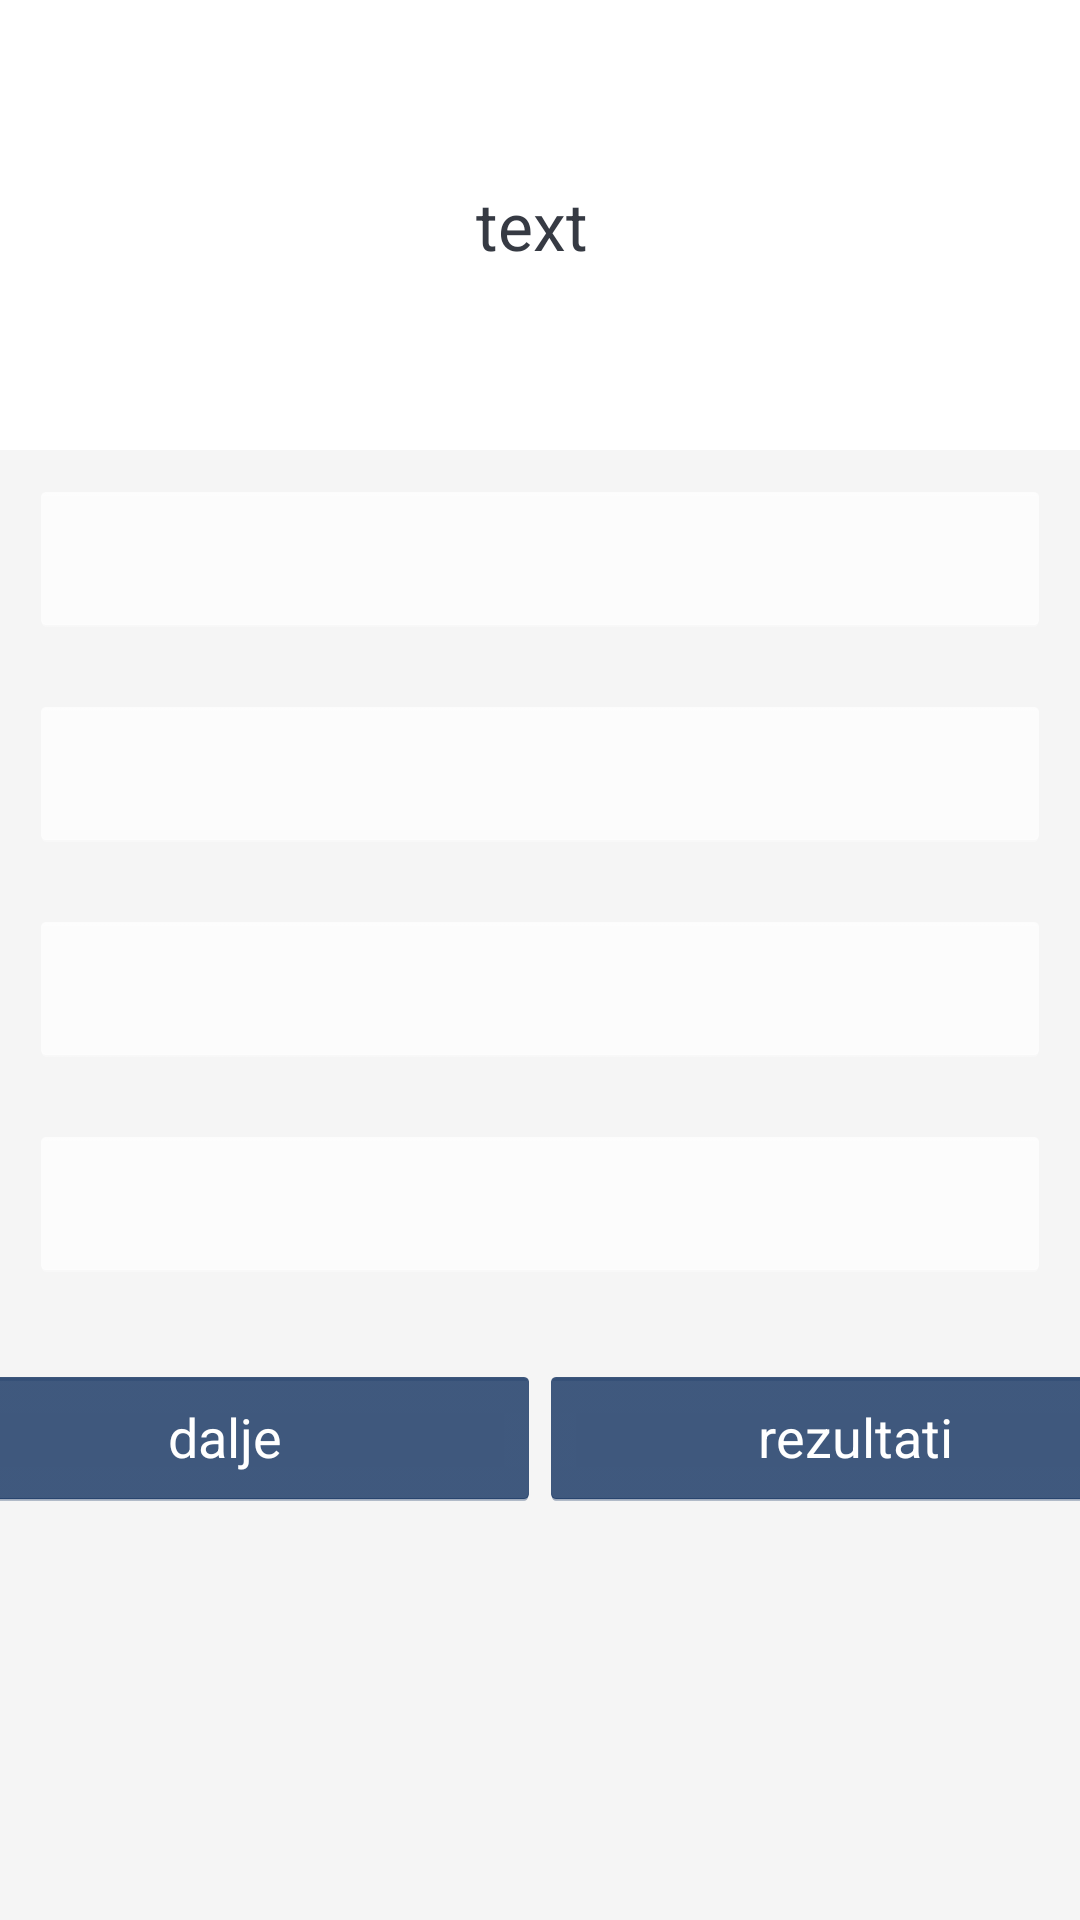

Here is an Android app screen rendered from its layout file. Give the layout XML and the strings, colors and styles it references.
<!-- AndroidManifest.xml: application theme Theme.Quizzzall -->
<!-- res/layout/fragment_p_r_o_b_a.xml -->
<?xml version="1.0" encoding="utf-8"?>
    <LinearLayout xmlns:android="http://schemas.android.com/apk/res/android"
        android:theme="@android:style/Theme.Holo.NoActionBar.Fullscreen"
        xmlns:tools="http://schemas.android.com/tools"
        android:layout_width="match_parent"
        android:layout_height="match_parent"
        android:fillViewport="true"
        android:orientation="vertical"
        tools:ignore="ScrollViewCount"
        tools:context=".PROBA"
        android:background="#F5F5F5">


        <LinearLayout
            android:layout_width="match_parent"
            android:layout_height="150dp"
            android:background="#ffffff"
            android:gravity="center"
            android:orientation="vertical"
            android:padding="16dp">


            <TextView
                android:id="@+id/tvqETC"
                android:layout_width="match_parent"
                android:layout_height="wrap_content"
                android:gravity="center"
                android:text="text "
                android:textColor="#363A43"
                android:textSize="22sp"
                 />
        </LinearLayout>


        <Button
            android:id="@+id/odgovor1RB"

            android:backgroundTint="@color/white"
            android:layout_width="match_parent"
            android:layout_height="wrap_content"

            android:layout_margin="10dp"

            android:gravity="center"
            android:padding="15dp"
            android:textColor="@color/black"
            android:textSize="16sp"
            tools:text="Apple"
            android:textAllCaps="false"/>




        <Button
            android:id="@+id/odgovor2RB"


            android:backgroundTint="@color/white"
            android:layout_width="match_parent"
            android:layout_height="wrap_content"

            android:layout_margin="10dp"

            android:gravity="center"
            android:padding="15dp"
            android:textColor="@color/black"
            android:textSize="16sp"
            tools:text="Apple"
            android:textAllCaps="false"/>




        <Button
            android:id="@+id/odgovor3RB"


            android:backgroundTint="@color/white"
            android:layout_width="match_parent"
            android:layout_height="wrap_content"

            android:layout_margin="10dp"

            android:gravity="center"
            android:padding="15dp"
            android:textColor="@color/black"
            android:textSize="16sp"
            tools:text="Apple"
            android:textAllCaps="false"/>



        <Button
            android:id="@+id/odgovor4RB"


            android:backgroundTint="@color/white"
            android:layout_width="match_parent"
            android:layout_height="wrap_content"

            android:layout_margin="10dp"

            android:gravity="center"
            android:padding="15dp"
            android:textColor="@color/black"
            android:textSize="16sp"
            tools:text="Apple"
            android:textAllCaps="false"/>


        <ActionMenuView
            android:layout_width="wrap_content"
            android:layout_height="85dp"
            android:gravity="center"
            android:orientation="horizontal">

            <Button
                android:id="@+id/dalje"
                android:layout_width="210dp"
                android:layout_height="wrap_content"
                android:layout_margin="10dp"
                android:backgroundTint="#002254"
                android:text="dalje"
                android:textColor="@color/white"
                android:textSize="18sp"

                />

            <Button
                android:id="@+id/dugmeDubble1"

                android:layout_width="210dp"
                android:layout_height="wrap_content"
                android:layout_margin="10dp"
                android:backgroundTint="#002254"
                android:text="@string/rezultati"
                android:textColor="@color/white"
                android:textSize="18sp"



                />

        </ActionMenuView>

    </LinearLayout>
<!-- resources referenced by this layout -->
<resources>
  <string name="rezultati">rezultati</string>
  <style name="Theme.Quizzzall" parent="Theme.MaterialComponents.DayNight.DarkActionBar">
          
          <item name="colorPrimary">@color/purple_500</item>
          <item name="colorPrimaryVariant">@color/purple_700</item>
          <item name="colorOnPrimary">@color/white</item>
          
          <item name="colorSecondary">@color/teal_200</item>
          <item name="colorSecondaryVariant">@color/teal_700</item>
          <item name="colorOnSecondary">@color/black</item>
          
          <item name="android:statusBarColor" tools:targetApi="l">?attr/colorPrimaryVariant</item>
          
      </style>
  <!-- not gathered from this repository: default colours our renderer supplied (Android Studio template values) -->
  <color name="purple_500">#FF6200EE</color>
  <color name="purple_700">#FF3700B3</color>
  <color name="teal_200">#FF03DAC5</color>
  <color name="teal_700">#FF018786</color>
  <color name="black">#FF000000</color>
  <color name="white">#FFFFFFFF</color>
</resources>
